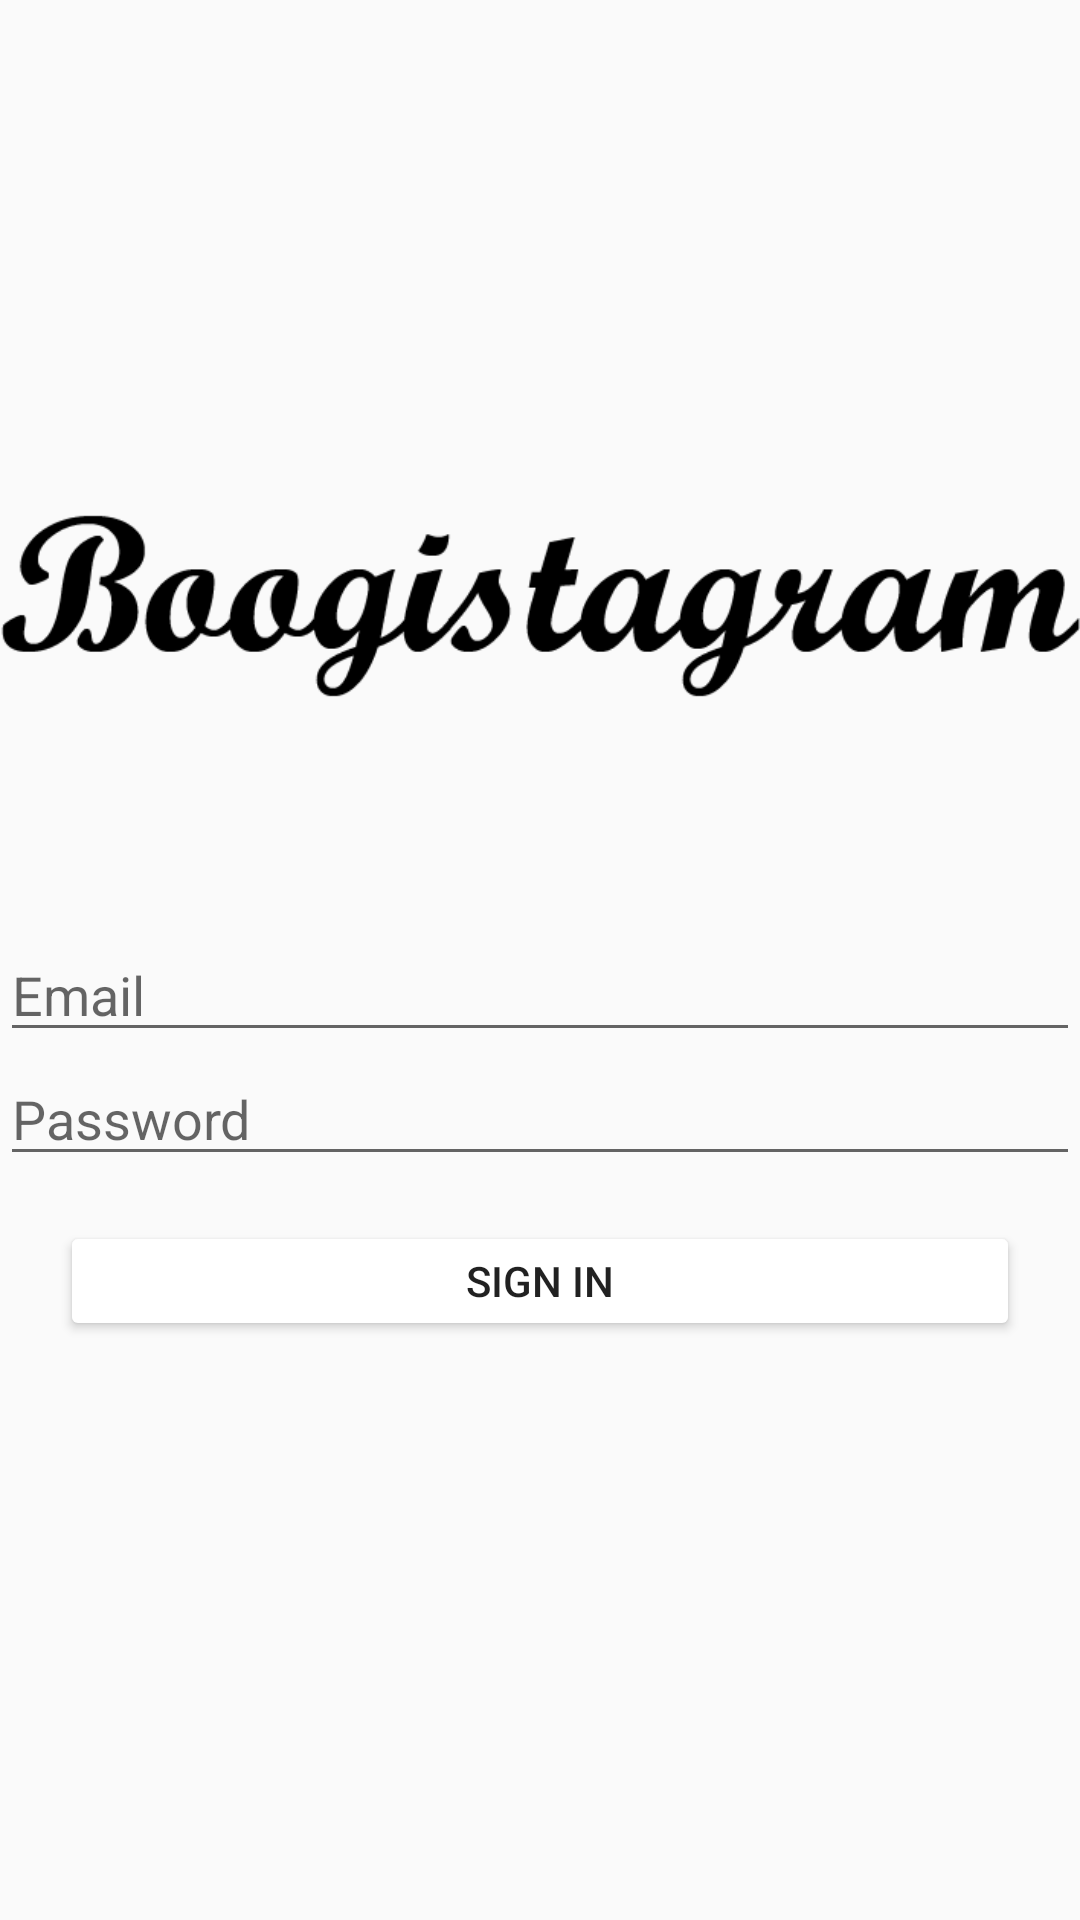

This screen was rendered from an Android layout file. Write that file and the resources it references.
<!-- AndroidManifest.xml: application theme AppTheme -->
<!-- res/layout/activity_login.xml -->
<?xml version="1.0" encoding="utf-8"?>
<RelativeLayout
    xmlns:android="http://schemas.android.com/apk/res/android"
    xmlns:app="http://schemas.android.com/apk/res-auto"
    xmlns:tools="http://schemas.android.com/tools"
    android:layout_width="match_parent"
    android:layout_height="match_parent"
    android:background="@color/colorWhite"
    tools:context=".LoginActivity">

    <ImageView
        android:layout_width="match_parent"
        android:layout_height="288dp"
        android:layout_above="@+id/signin_layout"
        android:layout_alignParentTop="true"
        android:layout_marginTop="85dp"
        android:layout_marginBottom="0dp"
        android:src="@drawable/logo_title1" />

    <LinearLayout
        android:id="@+id/signin_layout"
        android:layout_width="match_parent"
        android:layout_height="wrap_content"
        android:layout_alignParentBottom="true"
        android:layout_marginBottom="163dp"
        android:orientation="vertical">

        <EditText
            android:id="@+id/email_edittext"
            android:layout_width="match_parent"
            android:layout_height="wrap_content"
            android:hint="@string/email" />

        <EditText
            android:id="@+id/password_edittext"
            android:layout_width="match_parent"
            android:layout_height="wrap_content"
            android:hint="@string/password"
            android:inputType="textPassword" />

        <Button
            android:id="@+id/email_login_button"
            android:layout_width="match_parent"
            android:layout_height="40dp"
            android:layout_marginLeft="20dp"
            android:layout_marginTop="15dp"
            android:layout_marginRight="20dp"
            android:layout_marginBottom="30dp"
            android:text="@string/signin_email"
            android:theme="@style/ButtonStyle" />


    </LinearLayout>

</RelativeLayout>
<!-- resources referenced by this layout -->
<resources>
  <!-- drawable logo_title1: png bitmap (drawable, 9575 bytes) -->
  <string name="email">Email</string>
  <string name="password">Password</string>
  <string name="signin_email">Sign In</string>
  <style name="ButtonStyle" parent="Widget.AppCompat.Button.Colored">
          <item name="colorButtonNormal">@color/colorWhite</item>
      </style>
  <style name="AppTheme" parent="Theme.AppCompat.Light.NoActionBar">
          
          <item name="colorPrimary">@color/colorPrimary</item>
          <item name="colorPrimaryDark">@color/colorPrimaryDark</item>
          <item name="colorAccent">@color/colorAccent</item>
      </style>
  <!-- not gathered from this repository: default colours our renderer supplied (Android Studio template values) -->
  <color name="colorPrimary">#FF6200EE</color>
  <color name="colorPrimaryDark">#FF3700B3</color>
  <color name="colorAccent">#FF03DAC5</color>
</resources>
